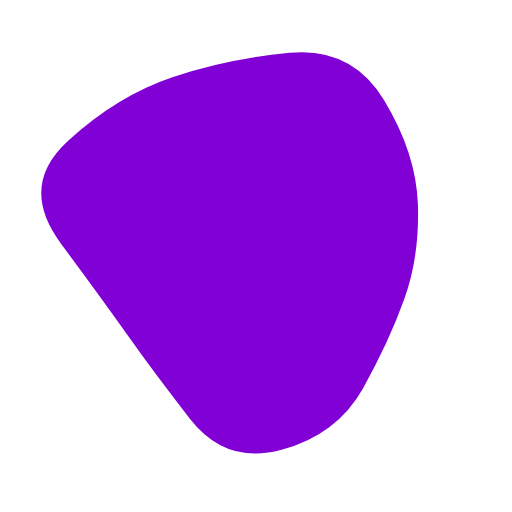
t = 0.00 s
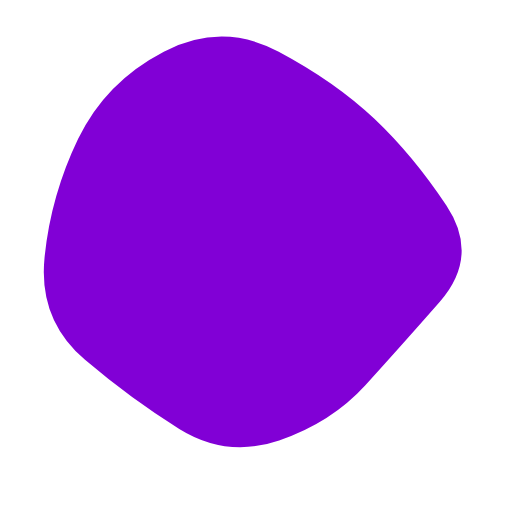
t = 1.88 s
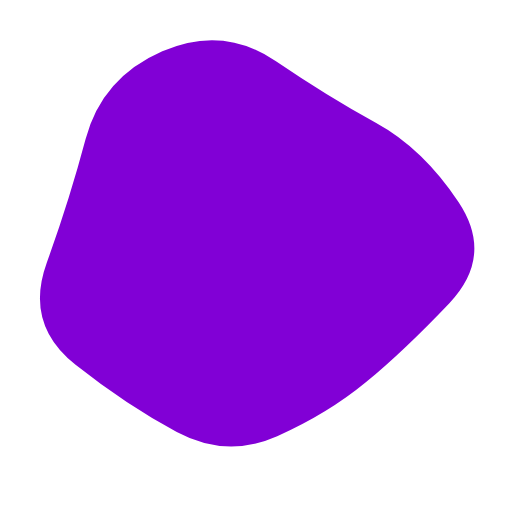
t = 3.13 s
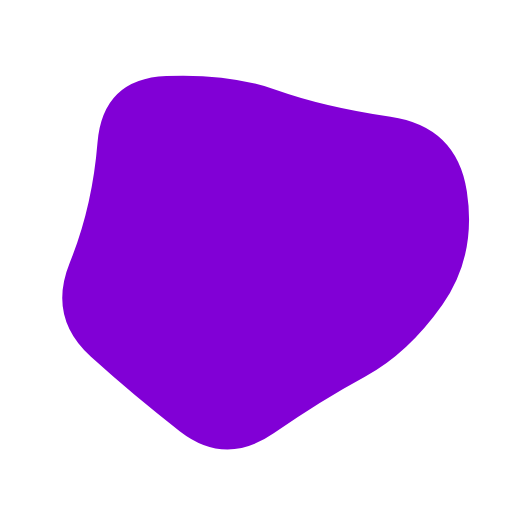
t = 5.00 s
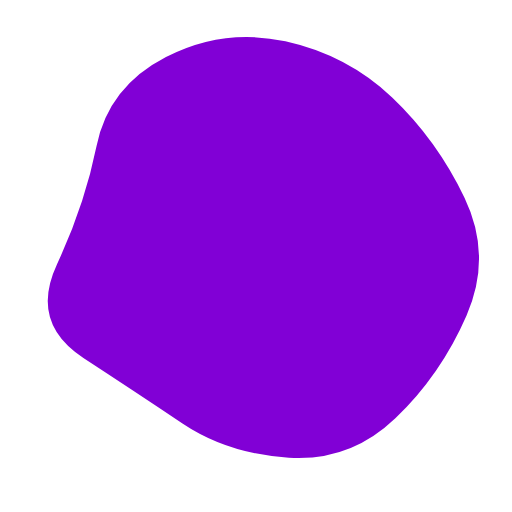
t = 6.88 s
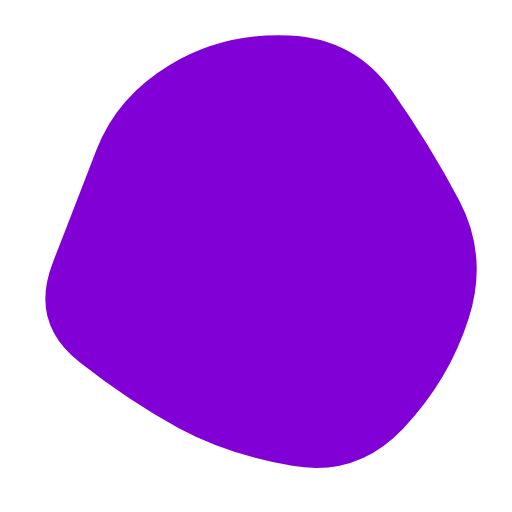
t = 8.13 s

The animated SVG that drew these frames (rendered in a browser with its animation timeline set to each time). Animation: 1 SMIL element (animate=1); frames cover the first 8.12 s, repeats indefinitely.

<svg version="1.1" xmlns="http://www.w3.org/2000/svg" viewBox="0 0 500 500" width="100%" id="blobSvg" filter="blur(0px)" style="opacity: 1;" transform="rotate(0)">
                        <defs>
                        <linearGradient id="gradient" x1="0%" y1="0%" x2="0%" y2="100%">
                            <stop offset="0%" style="stop-color: rgb(129, 0, 214);"></stop>
                            <stop offset="100%" style="stop-color: rgb(129, 0, 214);"></stop>
                        </linearGradient>
                        </defs>
                        
                    <path id="blob" fill="url(#gradient)" style="opacity: 1;"><animate attributeName="d" dur="15s" repeatCount="indefinite" values="M394.89432,291.86359Q379.96349,333.72718,354.5999,379.04899Q329.23631,424.37079,274.96542,439.22911Q220.69452,454.08742,185.59462,409.0927Q150.49472,364.09798,125.7075,328.96349Q100.92028,293.82901,59.42363,237.80355Q17.92698,181.77809,66.30163,137.5999Q114.67627,93.42171,168.36359,75.4145Q222.05091,57.4073,282.76369,51.5999Q343.47647,45.7925,374.93276,97.57444Q406.38905,149.35639,408.1071,199.67819Q409.82516,250,394.89432,291.86359Z;M440.79254,295.90011Q393.21514,341.80021,357.53347,375.20746Q321.85181,408.61471,271.82218,427.01866Q221.79254,445.4226,171.55544,422.09659Q121.31834,398.77057,68.79254,358.84083Q16.26674,318.91109,38.15202,256.60373Q60.03731,194.29637,79.65586,134.88912Q99.27441,75.48187,157.19648,42.12622Q215.11855,8.77057,268.67782,50.11855Q322.2371,91.46653,362.16684,121.87761Q402.09659,152.2887,445.23326,201.14435Q488.36994,250,440.79254,295.90011Z;M432.03478,297.56957Q398.46218,345.13914,356.36479,367.83696Q314.26739,390.53478,267.26739,423.085Q220.26739,455.63521,175.78826,421.28282Q131.30913,386.93043,88.83152,348.48609Q46.35391,310.04174,68.21174,256.28131Q90.06957,202.52087,95.17544,139.65457Q100.28131,76.78826,162.38717,74.23956Q224.49304,71.69087,270.52087,88.04326Q316.5487,104.39565,381.35239,113.97913Q446.15608,123.56261,455.88173,186.78131Q465.60739,250,432.03478,297.56957Z;M463.5,311.5Q441,373,396,422Q351,471,287,455Q223,439,179,411Q135,383,79,350Q23,317,51.5,258.5Q80,200,94,143.5Q108,87,162,49.5Q216,12,281.5,24.5Q347,37,383.5,89Q420,141,453,195.5Q486,250,463.5,311.5Z;M440.89145,308.17188Q431.49014,366.34375,386.51892,408.54441Q341.5477,450.74507,280.86143,454.67188Q220.17516,458.59868,161.4046,439.6065Q102.63404,420.61431,74.24712,365.23068Q45.86019,309.84704,51.25164,251.37253Q56.64309,192.89803,94.98232,154.25946Q133.32155,115.62089,180.13528,103.21957Q226.94901,90.81826,286.5366,64.96012Q346.12418,39.10197,382.33594,90.33923Q418.5477,141.57648,434.42023,195.78824Q450.29277,250,440.89145,308.17188Z;M456.0768,303.76136Q418.13543,357.52271,379.98225,404.29316Q341.82907,451.0636,284.01817,433.65772Q226.20727,416.25185,163.99091,418.54046Q101.77456,420.82907,62.72047,368.86953Q23.66638,316.90999,61.99091,261.65772Q100.31545,206.40545,118.97771,163.62635Q137.63998,120.84725,179.51817,86.26136Q221.39637,51.67547,267.19818,81.83773Q313,112,367.68455,125.86045Q422.36911,139.7209,458.19364,194.86045Q494.01817,250,456.0768,303.76136Z;M394.89432,291.86359Q379.96349,333.72718,354.5999,379.04899Q329.23631,424.37079,274.96542,439.22911Q220.69452,454.08742,185.59462,409.0927Q150.49472,364.09798,125.7075,328.96349Q100.92028,293.82901,59.42363,237.80355Q17.92698,181.77809,66.30163,137.5999Q114.67627,93.42171,168.36359,75.4145Q222.05091,57.4073,282.76369,51.5999Q343.47647,45.7925,374.93276,97.57444Q406.38905,149.35639,408.1071,199.67819Q409.82516,250,394.89432,291.86359Z"></animate></path></svg>